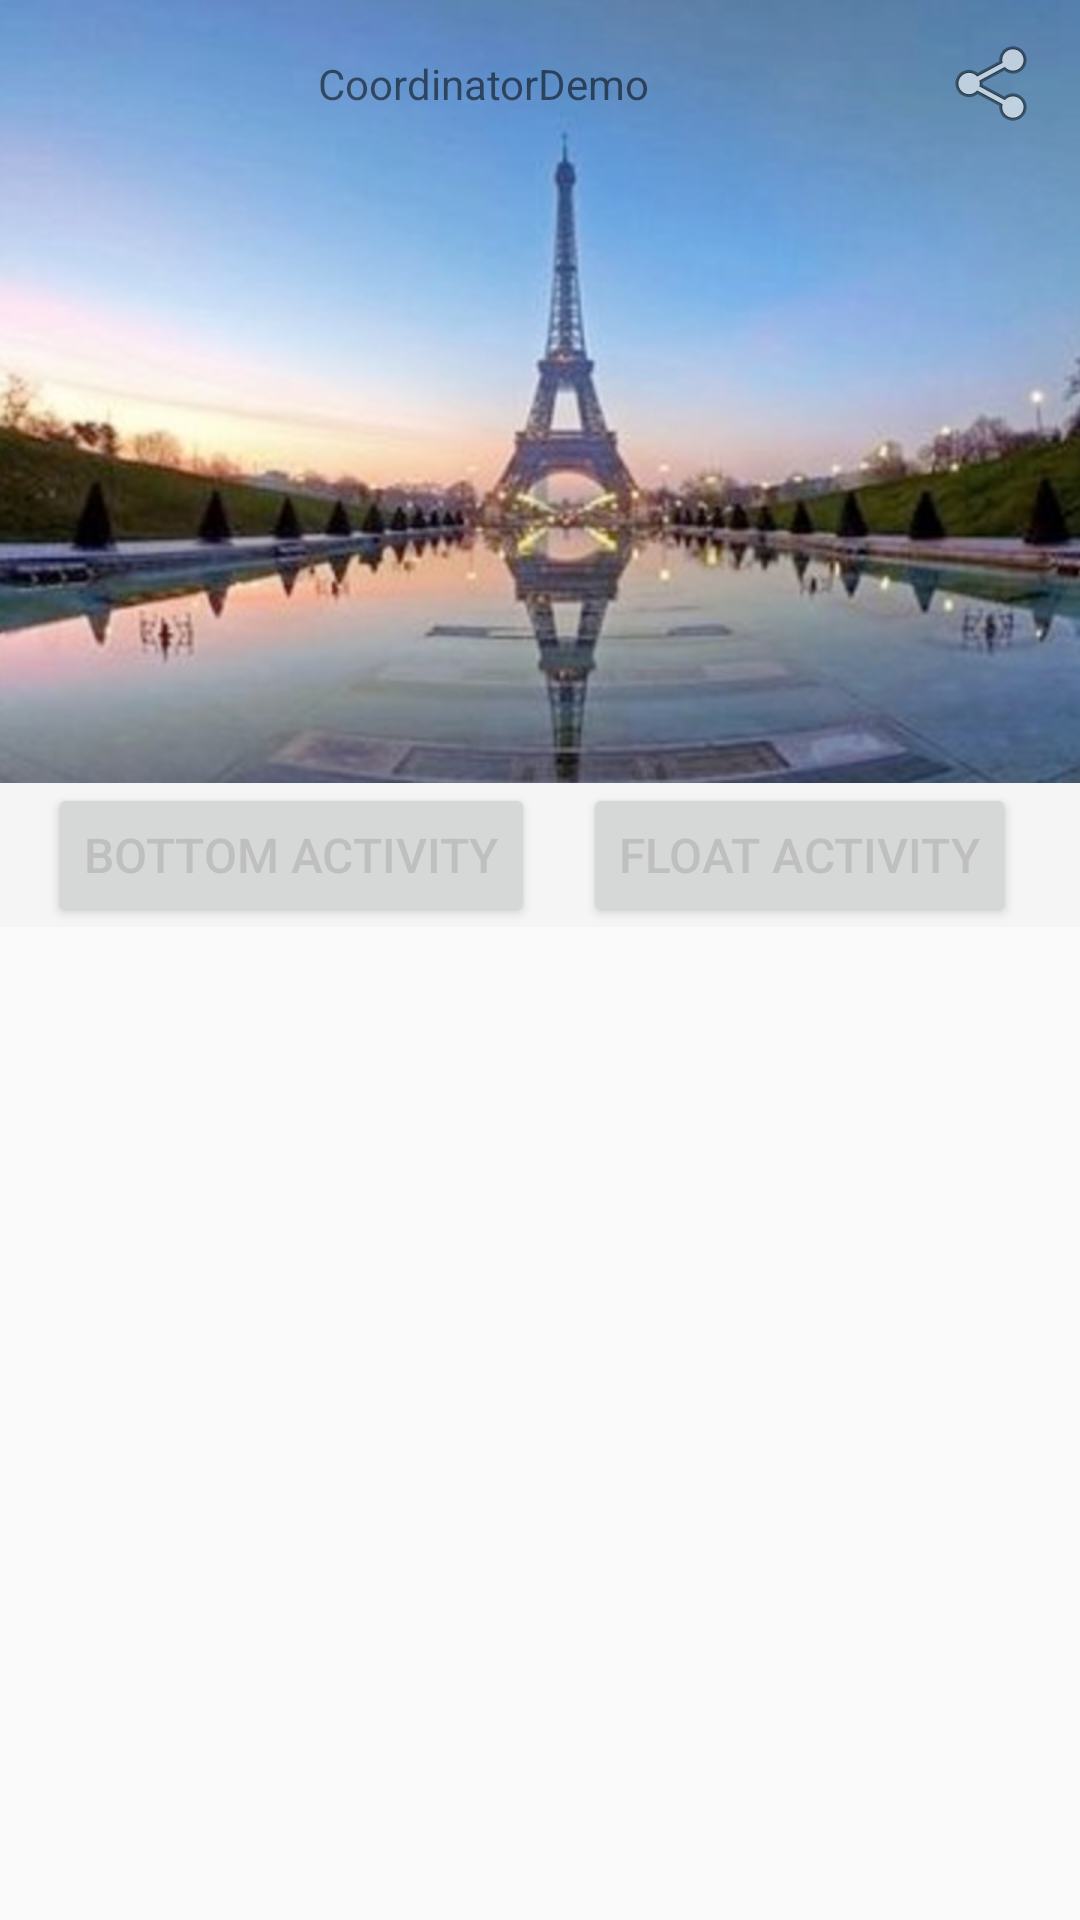

The Android layout XML behind this screen, and the referenced resources:
<!-- AndroidManifest.xml: application theme AppTheme -->
<!-- res/layout/activity_main.xml -->
<android.support.design.widget.CoordinatorLayout xmlns:android="http://schemas.android.com/apk/res/android"
    xmlns:app="http://schemas.android.com/apk/res-auto"
    xmlns:tools="http://schemas.android.com/tools"
    android:layout_width="match_parent"
    android:layout_height="match_parent"
    tools:context=".MainActivity">

    <android.support.design.widget.AppBarLayout
        android:layout_width="match_parent"
        android:layout_height="wrap_content"
        android:fitsSystemWindows="true">

        <android.support.design.widget.CollapsingToolbarLayout
            android:id="@+id/collapsing_toolbar_layout"
            android:layout_width="match_parent"
            android:layout_height="match_parent"
            app:contentScrim="#ffffff"
            app:expandedTitleMarginStart="48dp"
            app:layout_scrollFlags="scroll|exitUntilCollapsed">

            <ImageView
                android:layout_width="match_parent"
                android:layout_height="wrap_content"
                android:scaleType="centerCrop"
                android:src="@drawable/aaa"
                app:layout_collapseMode="parallax"
                app:layout_collapseParallaxMultiplier="0.7" />

            <android.support.v7.widget.Toolbar
                android:id="@+id/toolbar"
                android:layout_width="match_parent"
                android:layout_height="?attr/actionBarSize"
                android:minWidth="?attr/actionBarSize"
                app:layout_collapseMode="pin">

                <LinearLayout
                    android:layout_width="match_parent"
                    android:layout_height="wrap_content">

                    <TextView
                        android:layout_width="wrap_content"
                        android:layout_height="wrap_content"
                        android:layout_gravity="center_vertical"
                        android:layout_weight="1"
                        android:gravity="center"
                        android:text="@string/app_name" />

                    <ImageView
                        android:layout_width="wrap_content"
                        android:layout_height="wrap_content"
                        android:layout_marginLeft="10dp"
                        android:layout_marginRight="12dp"
                        android:src="@android:drawable/ic_menu_share" />
                </LinearLayout>
            </android.support.v7.widget.Toolbar>


        </android.support.design.widget.CollapsingToolbarLayout>




        <LinearLayout
            android:layout_width="match_parent"
            android:layout_height="wrap_content"
            android:orientation="horizontal">

            <Button
                android:id="@+id/btn_start"
                android:layout_width="wrap_content"
                android:layout_height="wrap_content"
                android:layout_gravity="left"
                android:layout_marginLeft="16dp"
                android:text="bottom Activity"
                android:textColor="#BFBFBF"
                android:textSize="16dp" />


            <Button
                android:id="@+id/btn_stop"
                android:layout_width="wrap_content"
                android:layout_height="wrap_content"
                android:layout_gravity="right"
                android:layout_marginLeft="16dp"
                android:text="float Activity"
                android:textColor="#BFBFBF"
                android:textSize="16dp" />
        </LinearLayout>


    </android.support.design.widget.AppBarLayout>


    <LinearLayout
        android:layout_width="match_parent"
        android:layout_height="wrap_content"
        app:layout_behavior="@string/appbar_scrolling_view_behavior"

        android:orientation="vertical">

        <android.support.v7.widget.RecyclerView
            android:id="@+id/recyclerView"
            android:layout_width="match_parent"
            android:layout_height="match_parent"
            android:scrollbars="none" />
    </LinearLayout>

</android.support.design.widget.CoordinatorLayout>
<!-- resources referenced by this layout -->
<resources>
  <!-- drawable aaa: jpeg bitmap (drawable-xhdpi, 74983 bytes) -->
  <string name="app_name">CoordinatorDemo</string>
  <style name="AppTheme" parent="Theme.AppCompat.Light.NoActionBar">
          
  
          <item name="windowActionBar">false</item>
          <item name="windowNoTitle">true</item>
      </style>
</resources>
